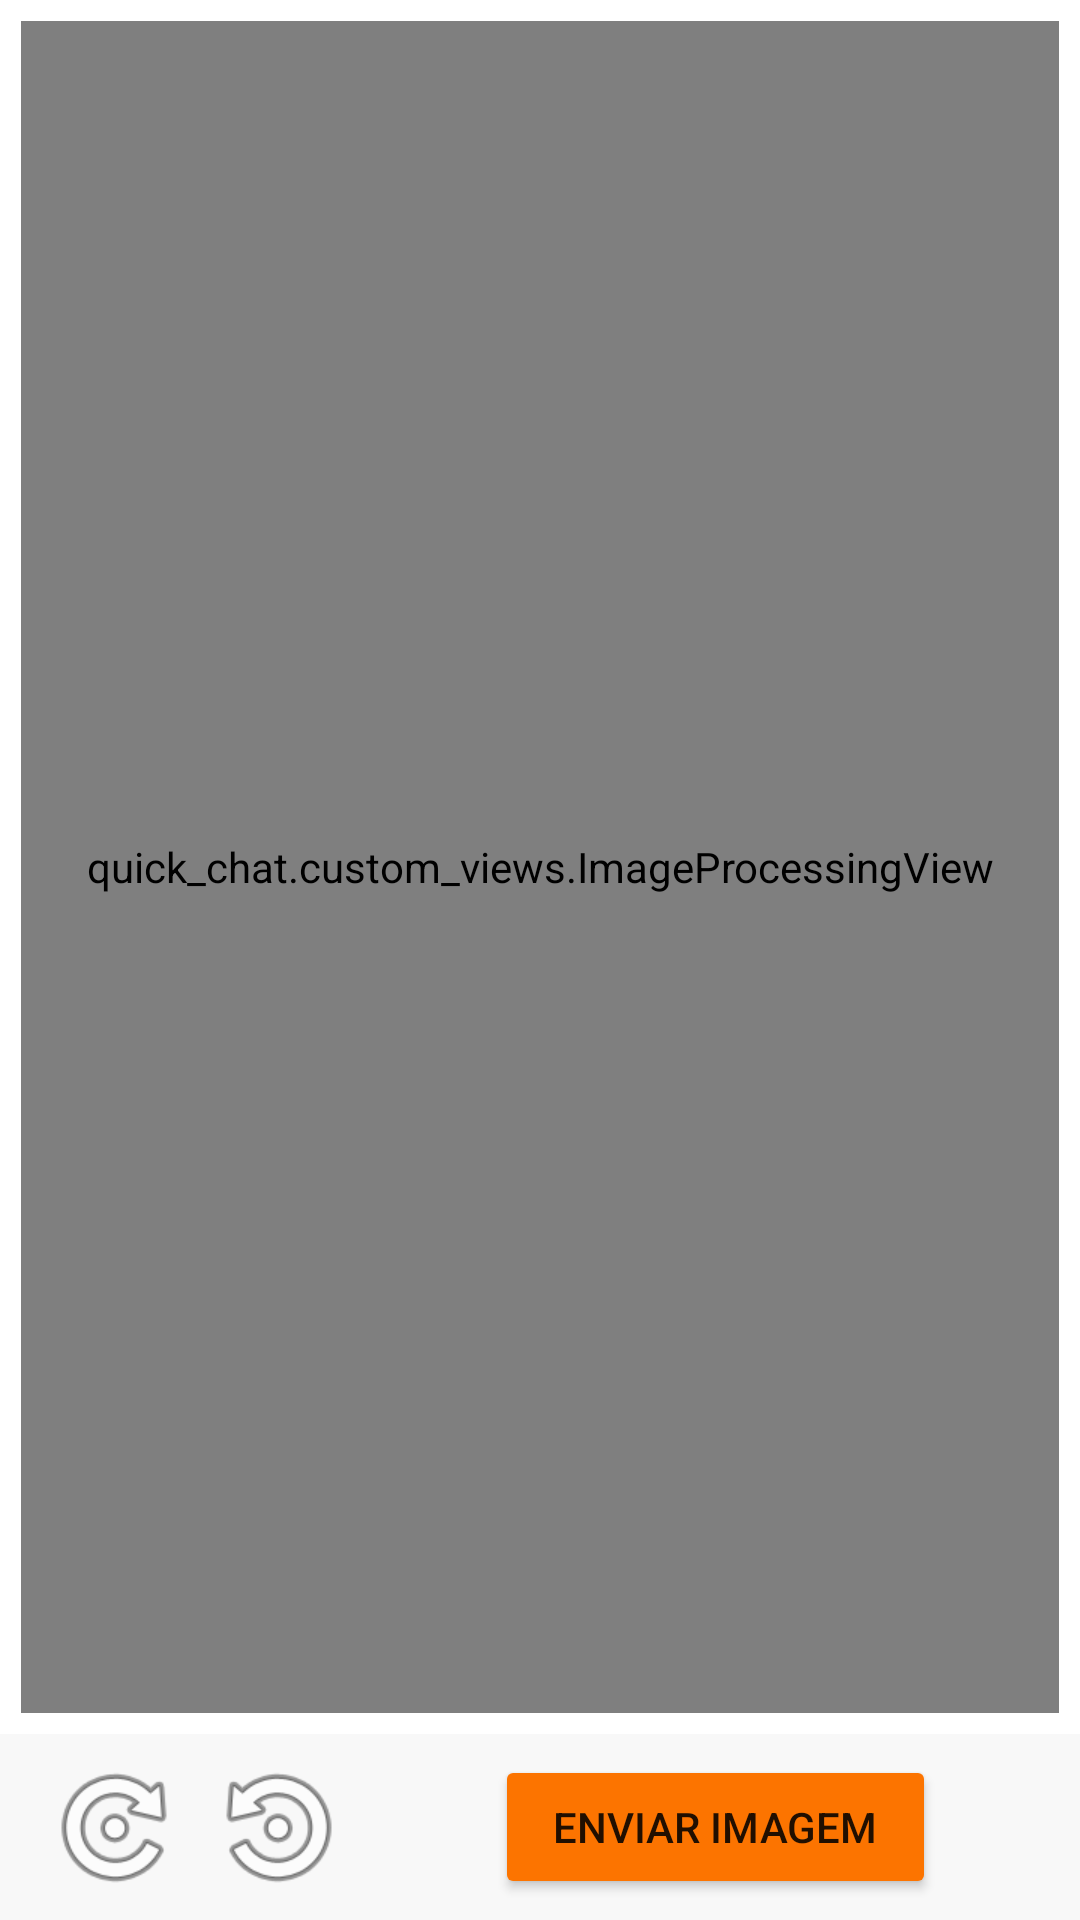

Here is an Android app screen rendered from its layout file. Give the layout XML and the strings, colors and styles it references.
<!-- AndroidManifest.xml: application theme Theme.AppCompat.DayNight.NoActionBar -->
<!-- res/layout/image_processing_actvt.xml -->
<?xml version="1.0" encoding="utf-8" standalone="no"?>
<LinearLayout xmlns:android="http://schemas.android.com/apk/res/android"
    xmlns:app="http://schemas.android.com/apk/res-auto"
    android:background="@color/white"
    android:gravity="center_vertical|center_horizontal"
    android:layout_height="match_parent"
    android:layout_width="match_parent"
    android:orientation="vertical">

    <quick_chat.custom_views.ImageProcessingView
        android:id="@+id/imageView1"
        android:layout_gravity="center_horizontal"
        android:layout_height="fill_parent"
        android:layout_margin="7dp"
        android:layout_weight="1"
        android:layout_width="fill_parent" />

    <LinearLayout
        android:layout_width="match_parent"
        android:layout_height="wrap_content"
        android:layout_weight="0"
        android:background="@color/light_light_gray">

        <Button
            android:id="@+id/button6"
            android:layout_width="48dp"
            android:layout_height="48dp"
            android:layout_marginLeft="14dp"
            android:layout_marginTop="7dp"
            android:layout_marginBottom="7dp"
            android:background="@android:drawable/ic_menu_rotate"
            android:onClick="rotRight" />

        <Button
            android:id="@+id/button7"
            android:layout_width="48dp"
            android:layout_height="48dp"
            android:layout_marginLeft="7dp"
            android:layout_marginTop="7dp"
            android:layout_marginBottom="7dp"
            android:background="@android:drawable/ic_menu_rotate"
            android:onClick="rotLeft"
            android:scaleX="-1" />

        <Button
            android:id="@+id/button5"
            android:layout_width="wrap_content"
            android:layout_height="wrap_content"
            android:background="@drawable/button_orange_rounded"
            android:onClick="eraseBG"
            android:text="F"
            android:visibility="gone" />

        <Button
            android:id="@+id/button3"
            android:layout_width="match_parent"
            android:layout_height="wrap_content"
            android:layout_gravity="center_vertical"
            android:layout_marginLeft="48dp"
            android:layout_marginRight="48dp"
            android:backgroundTint="@color/orange"
            android:text="Enviar imagem"
            android:onClick="okAction"
            app:cornerRadius="10sp" />


    </LinearLayout>

</LinearLayout>
<!-- resources referenced by this layout -->
<resources>
  <color name="light_light_gray">#f8f8f8</color>
  <color name="orange">#fc7400</color>
  <color name="white">#FFFFFFFF</color>
  <!-- drawable button_orange_rounded (drawable) -->
  <?xml version="1.0" encoding="utf-8"?>
  <selector xmlns:android="http://schemas.android.com/apk/res/android" >
      <item android:state_pressed="true" >
          <shape android:shape="rectangle"  >
              <corners android:radius="12dip" />
              <stroke android:width="1dip" android:color="#FC7400" />
              <gradient android:angle="-90" android:startColor="#FC7400" android:endColor="#FC7400"  />
          </shape>
      </item>
      <item android:state_focused="true">
          <shape android:shape="rectangle"  >
              <corners android:radius="12dip" />
              <stroke android:width="1dip" android:color="#FC7400" />
              <solid android:color="#FC7400"/>
          </shape>
      </item>
      <item >
          <shape android:shape="rectangle"  >
              <corners android:radius="12dip" />
              <stroke android:width="1dip" android:color="#FC7400" />
              <gradient android:angle="-90" android:startColor="#FC7400" android:endColor="#FC7400" />
          </shape>
      </item>
  </selector>
</resources>
